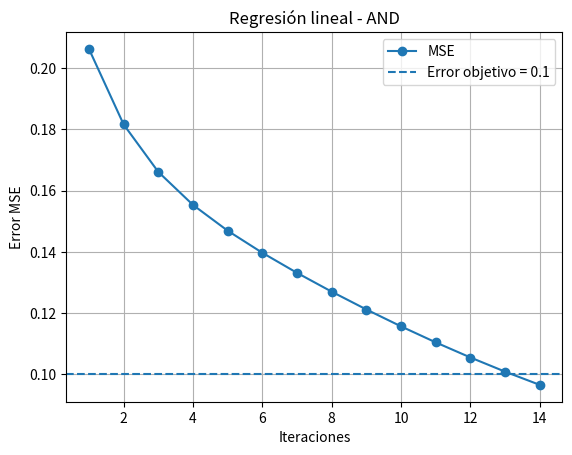
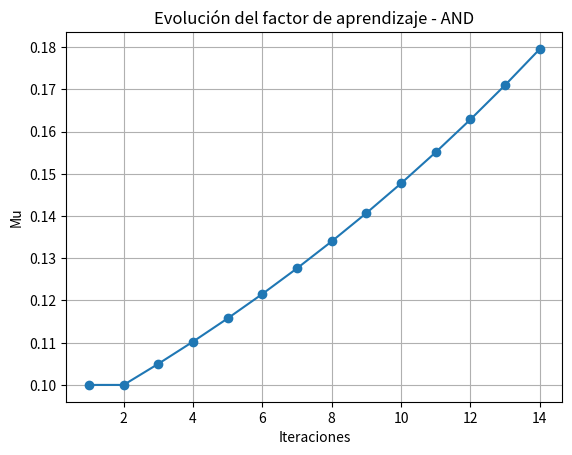
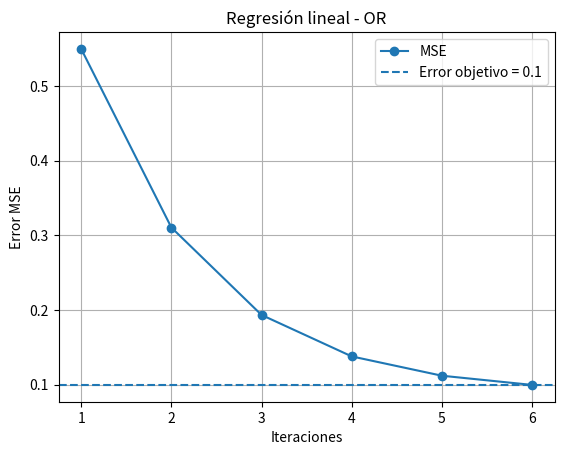
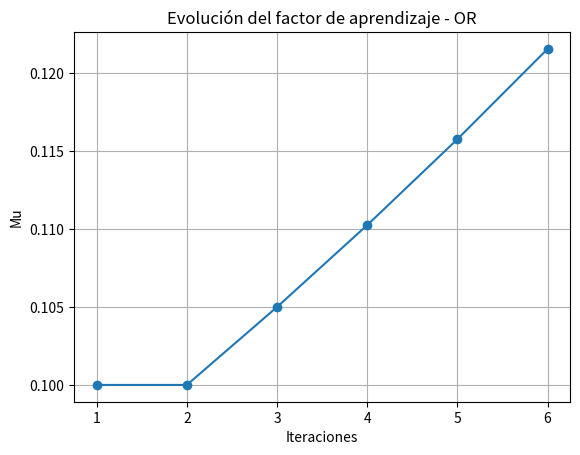

Recreate these plots in Python, in order.
import random
import matplotlib.pyplot as plt


def regresion_lineal(nombre, datos):

    mu = 0.1
    mu_inicial = mu

    error_objetivo = 0.1
    max_iteraciones = 1000

    aumento = 1.05
    reduccion = 0.5


    random.seed(10)

    w1 = random.uniform(-1, 1)
    w2 = random.uniform(-1, 1)
    b = random.uniform(-1, 1)

    w1_inicial = w1
    w2_inicial = w2
    b_inicial = b

    print("REGRESIÓN LINEAL -", nombre)

    print("\nPESOS INICIALES")
    print("w1 =", round(w1, 4))
    print("w2 =", round(w2, 4))
    print("b  =", round(b, 4))

    errores = []
    valores_mu = []
    iteraciones = []

    error_anterior = None


    for epoca in range(1, max_iteraciones + 1):

        # Gradientes
        gradiente_w1 = 0
        gradiente_w2 = 0
        gradiente_b = 0

        error_total = 0

        n = len(datos)


        for x1, x2, esperado in datos:

            prediccion = (
                b
                + w1 * x1
                + w2 * x2
            )

            error = prediccion - esperado

            # Error cuadrático
            error_total += error ** 2


            # Gradientes del MSE

            gradiente_w1 += (
                2 * error * x1
            ) / n

            gradiente_w2 += (
                2 * error * x2
            ) / n

            gradiente_b += (
                2 * error
            ) / n


        mse = error_total / n


        errores.append(mse)

        valores_mu.append(mu)

        iteraciones.append(epoca)


        if error_anterior is not None:
            if mse < error_anterior:
                mu = mu * aumento
            else:

                mu = mu * reduccion


        error_anterior = mse

        w1 = w1 - mu * gradiente_w1

        w2 = w2 - mu * gradiente_w2

        b = b - mu * gradiente_b


        print(
            "Iteración:", epoca,
            "| Error:", round(mse, 6),
            "| Mu:", round(mu, 6)
        )

        if mse <= error_objetivo:
            break

    print("COMPARACIÓN DE PESOS")

    print(
        "w1:",
        round(w1_inicial, 4),
        " -> ",
        round(w1, 4)
    )

    print(
        "w2:",
        round(w2_inicial, 4),
        " -> ",
        round(w2, 4)
    )

    print(
        "b :",
        round(b_inicial, 4),
        " -> ",
        round(b, 4)
    )


    print("\nMu inicial:", mu_inicial)

    print("Mu final:", round(mu, 6))

    print("Iteraciones:", epoca)

    print("Error final:", round(mse, 6))


    print("SALIDA VS ESPERADO")
   

    print(
        "X1\tX2\tPredicción\tSalida\tEsperado"
    )


    for x1, x2, esperado in datos:

        prediccion = (
            b
            + w1 * x1
            + w2 * x2
        )

        if prediccion >= 0.5:
            salida = 1
        else:
            salida = 0


        print(
            x1,
            "\t",
            x2,
            "\t",
            round(prediccion, 4),
            "\t\t",
            salida,
            "\t",
            esperado
        )

    print("\nECUACIÓN DE REGRESIÓN")

    print(
        "y =",
        round(b, 4),
        "+",
        round(w1, 4),
        "* x1 +",
        round(w2, 4),
        "* x2"
    )
    plt.figure()

    plt.plot(
        iteraciones,
        errores,
        marker="o",
        label="MSE"
    )

    plt.axhline(
        y=error_objetivo,
        linestyle="--",
        label="Error objetivo = 0.1"
    )

    plt.xlabel("Iteraciones")

    plt.ylabel("Error MSE")

    plt.title(
        "Regresión lineal - " + nombre
    )

    plt.legend()

    plt.grid()

    plt.show()

    plt.figure()

    plt.plot(
        iteraciones,
        valores_mu,
        marker="o"
    )

    plt.xlabel("Iteraciones")

    plt.ylabel("Mu")

    plt.title(
        "Evolución del factor de aprendizaje - "
        + nombre
    )

    plt.grid()

    plt.show()


and_datos = [

    [0, 0, 0],

    [0, 1, 0],

    [1, 0, 0],

    [1, 1, 1]

]

or_datos = [

    [0, 0, 0],

    [0, 1, 1],

    [1, 0, 1],

    [1, 1, 1]

]

regresion_lineal(
    "AND",
    and_datos
)

regresion_lineal(
    "OR",
    or_datos
)
